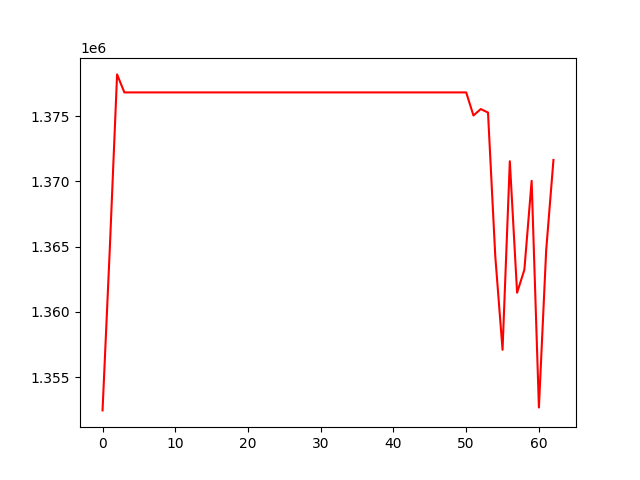

Source data for this figure (header and first rows):
, 0
0, 1352467
1, 1364873
2, 1378185
3, 1376806
4, 1376806
5, 1376806
6, 1376806
7, 1376806
8, 1376806
9, 1376806
10, 1376806
11, 1376806
12, 1376806
13, 1376806
14, 1376806
15, 1376806
16, 1376806
17, 1376806
18, 1376806
19, 1376806
20, 1376806
21, 1376806
22, 1376806
23, 1376806
24, 1376806
25, 1376806
26, 1376806
27, 1376806
28, 1376806
29, 1376806
30, 1376806
31, 1376806
32, 1376806
33, 1376806
34, 1376806
35, 1376806
36, 1376806
37, 1376806
38, 1376806
39, 1376806
40, 1376806
41, 1376806
42, 1376806
43, 1376806
44, 1376806
45, 1376806
46, 1376806
47, 1376806
48, 1376806
49, 1376806
50, 1376806
51, 1375040
52, 1375532
53, 1375266
54, 1364274
55, 1357105
56, 1371539
57, 1361473
58, 1363232
59, 1370038
... 3 more rows
